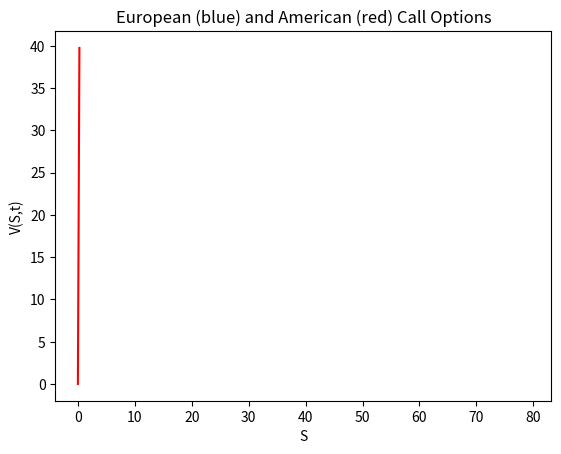

This chart was generated by the following Python code:
from os import truncate

from numpy import *
from matplotlib.pyplot import *

# Simulation  Parameters
m = 1060  # time  steps
n = 300  # Number of share price points

# Parameters  -- American  Put  Option
r = 0.06  # short  rate
sigma = 0.2  # volatility
t = 1.0  # time -to -maturity
smax = 80  # Maximum share price considered
smin = 0  # Minimum share price considered
e = 40  # exercise price
ds = (smax - smin) / n  # Price step
dt = t / m  # length  of time  interval

# Initializing the matrix of the option values: v is the European and vam is the American option
def initial_option(n, m, e):
    v = zeros((n, m), 'd')
    # expiry: V(S, T) = max(e - S, 0)
    v[:, 0] = fmax(e - (smin + arange(n) * ds ), zeros(n))
    # V(S, t) =  Ee ^ (-r(T - t)) as S -> infinity.
    #v[0, 1: m] =  e * exp(-r * arange(1, m) * dt)
    return v

def truncate(number, digits) -> float:
    stepper = 10.0 ** digits
    return math.trunc(stepper * number) / stepper

def pricing_options(n, m, smin, ds, e, d):
    v = initial_option(n, m, e)
    vam = initial_option(n, m, e)
    # Determining the matrix coefficients of the explicit algorithm, according to BS model
    aa = 0.5 * dt * (sigma * sigma * multiply(arange(0, n - 2), arange(0, n - 2)) - (r - d) * arange(0, n - 2)).T
    bb = 1 - dt * (sigma * sigma * multiply(arange(0, n - 2), arange(0, n - 2)) + r).T
    cc = 0.5 * dt * (sigma * sigma * multiply(arange(0, n - 2), arange(0, n - 2)) + (r - d) * arange(0, n - 2)).T
    # Implementing the explicit algorithm
    for i in range(1, m, 1):
        p =multiply(bb, v[1: n - 1, i - 1]) + multiply(cc, v[2: n, i - 1]) + multiply(aa, v[0: n - 2, i - 1])
        #v[1: n - 1, i] = truncate(multiply(bb, v[1: n - 1, i - 1]) + multiply(cc, v[2: n, i - 1]) + multiply(aa, v[0: n - 2, i - 1]), 4)
        v[1: n - 1, i] = multiply(bb, v[1: n - 1, i - 1]) + multiply(cc, v[2: n, i - 1]) + multiply(aa, v[0: n - 2, i - 1])
        # Checks if early exercise is better for the American Option
        vam[1: n - 1, i] = fmax(
            multiply(bb, vam[1: n - 1, i - 1]) + multiply(cc, vam[2: n, i - 1]) + multiply(aa, vam[0: n - 2, i - 1]),
            vam[1: n - 1, 0])
    # Reversal of the time components in the matrix as the solution of the Black Scholes equation was performed
    # backwards
    v = fliplr(v)
    vam = fliplr(vam)
    # Compares the value today of the European(blue) and American(red) Calls, V(S, t), as a function of S.
    plot(smin + multiply(ds, arange(0, n - 1)), vam[0:n - 1, 0], 'r', smin + multiply(ds, arange(0, n - 1)), v[0:n - 1, 0], 'b')
    xlabel('S');
    ylabel('V(S,t)');
    title('European (blue) and American (red) Call Options');
    savefig("first.png")
    return vam

def search_by_init_value_of_S (S, umin, ds, vam, n):
    diff_old = 1000
    for i in range (0, n-1, 1):
        S_cur = umin+ds*i
        diff_new = abs(S_cur - S)
        if diff_new > diff_old:
            return vam[i-1,0]
        diff_old = diff_new

d= 0
vam = pricing_options(n, m, smin, ds, e, d)
S_0 = 40
print(search_by_init_value_of_S(S_0, smin, ds, vam, n))
